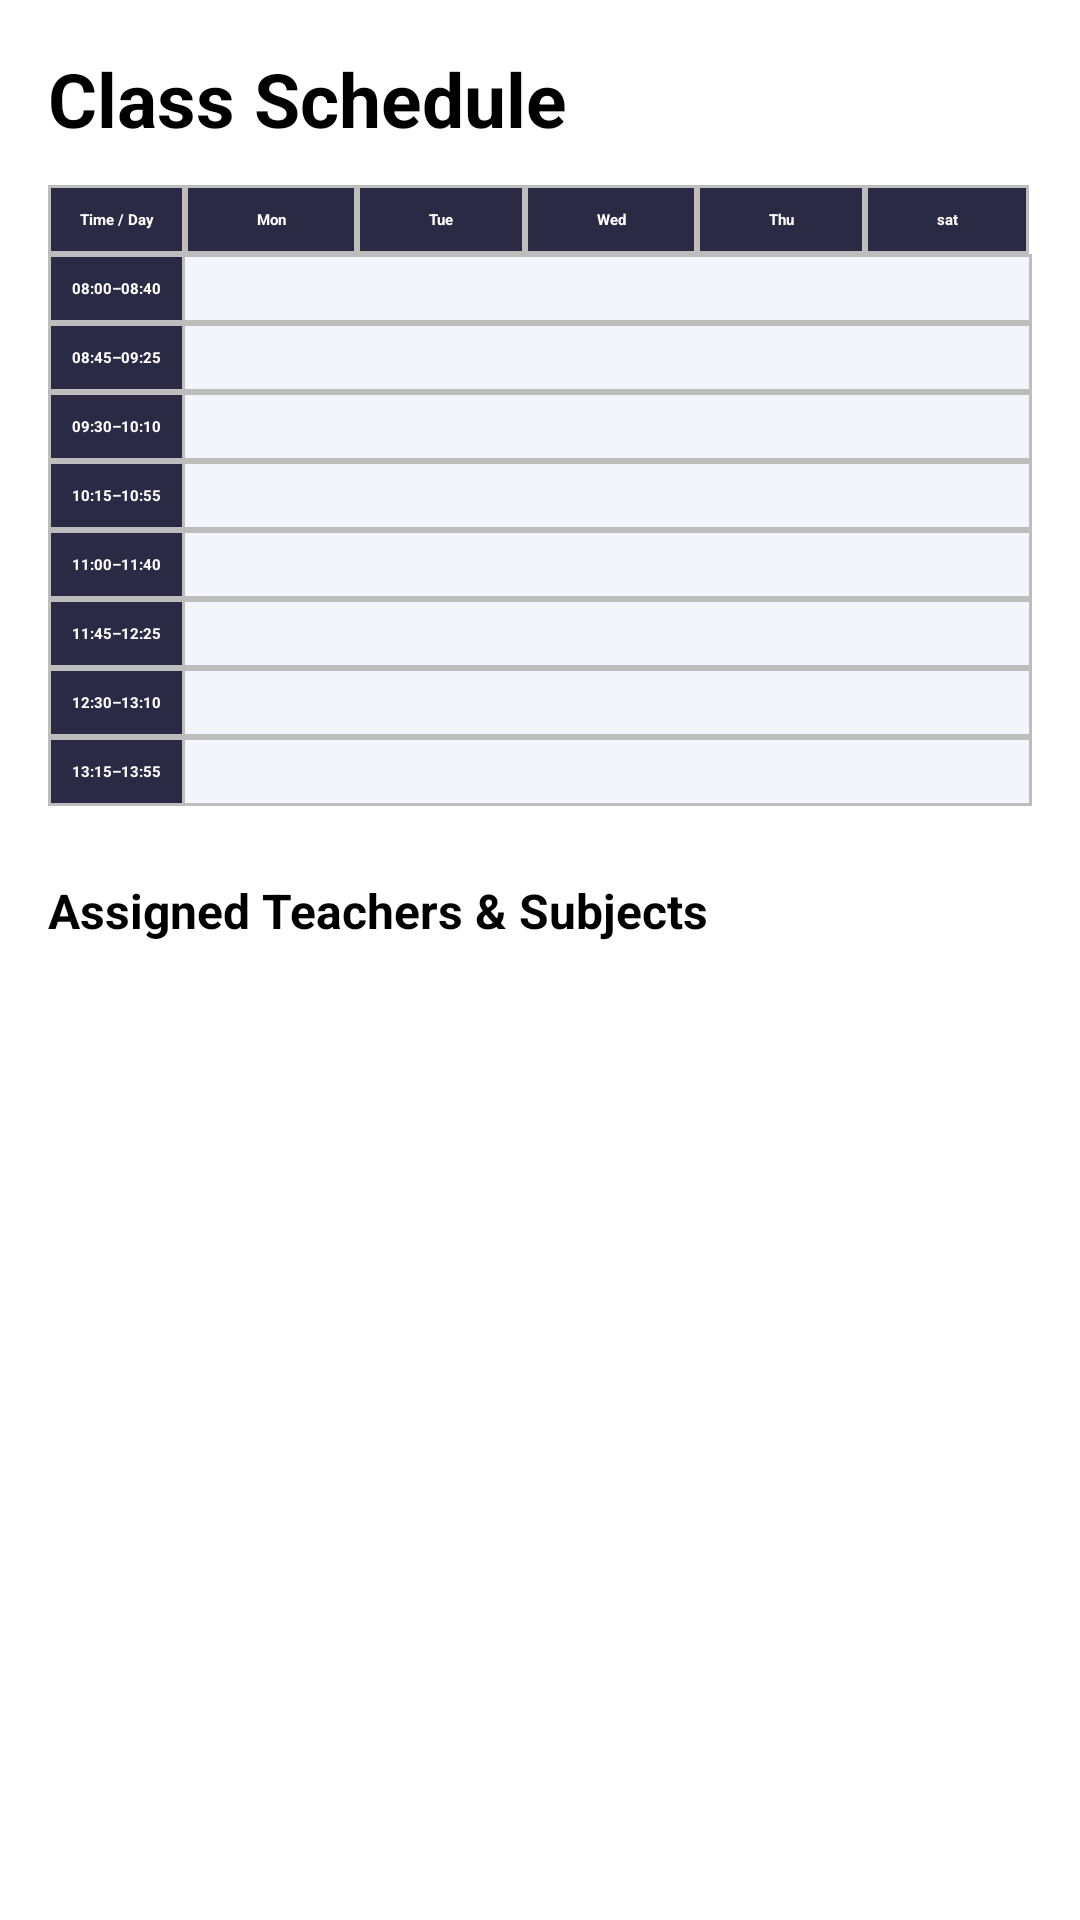

The Android layout XML behind this screen, and the referenced resources:
<!-- AndroidManifest.xml: application theme Theme.Project -->
<!-- res/layout/fragment_schedule.xml -->
<?xml version="1.0" encoding="utf-8"?>
<androidx.coordinatorlayout.widget.CoordinatorLayout xmlns:android="http://schemas.android.com/apk/res/android"
    xmlns:app="http://schemas.android.com/apk/res-auto"
    xmlns:tools="http://schemas.android.com/tools"
    android:id="@+id/scheduleFragmentLayout"
    android:layout_width="match_parent"
    android:layout_height="match_parent"
    tools:context=".ScheduleFragment">

    <ScrollView
        android:layout_width="match_parent"
        android:layout_height="match_parent"
        android:padding="16dp">

        <LinearLayout
            android:id="@+id/scheduleContainer"
            android:layout_width="match_parent"
            android:layout_height="wrap_content"
            android:orientation="vertical">
            <TextView
                android:id="@+id/classSchName"
                android:layout_width="wrap_content"
                android:layout_height="wrap_content"
                android:text="@string/class_schedule"
                android:textStyle="bold"
                android:textSize="25sp"
                android:layout_marginBottom="12dp" />

        <TableLayout
            android:id="@+id/scheduleTable"
            android:layout_width="match_parent"
            android:layout_height="wrap_content"
            android:stretchColumns="1,2,3,4,5"
            android:background="@android:color/white">


        <TableRow>
                <TextView android:text="@string/time_day" style="@style/text_view_scheduale_table"  />
                <TextView android:text="@string/mon" style="@style/text_view_scheduale_table" />
                <TextView android:text="@string/tue" style="@style/text_view_scheduale_table" />
                <TextView android:text="@string/wed" style="@style/text_view_scheduale_table"/>
                <TextView android:text="@string/thu" style="@style/text_view_scheduale_table" />
                <TextView android:text="@string/sat" style="@style/text_view_scheduale_table" />
            </TableRow>


            <TableRow  android:background="@drawable/table_row">

                <TextView android:text="@string/_08_00_08_40" style="@style/text_view_scheduale_table"/>
                <TextView
                    android:id="@+id/mon_0"
                    style="@style/row_style" />
                <TextView
                    android:id="@+id/tue_0"
                    style="@style/row_style" />
                <TextView
                    android:id="@+id/wed_0"
                    style="@style/row_style" />
                <TextView
                    android:id="@+id/thu_0"
                    style="@style/row_style"/>
                <TextView
                    android:id="@+id/sat_0"
                    style="@style/row_style"/>
            </TableRow>

            <TableRow  android:background="@drawable/table_row">
                <TextView android:text="@string/_08_45_09_25" style="@style/text_view_scheduale_table" />
                <TextView
                    android:id="@+id/mon_1"
                    style="@style/row_style"/>
                <TextView
                    android:id="@+id/tue_1"
                    style="@style/row_style"/>
                <TextView
                    android:id="@+id/wed_1"
                    style="@style/row_style"/>
                <TextView
                    android:id="@+id/thu_1"
                    style="@style/row_style"/>
                <TextView
                    android:id="@+id/sat_1"
                    style="@style/row_style"/>
            </TableRow>

            <TableRow     android:background="@drawable/table_row">
                <TextView android:text="@string/_09_30_10_10" style="@style/text_view_scheduale_table"/>
                <TextView
                    android:id="@+id/mon_2"
                    style="@style/row_style"/>
                <TextView
                    android:id="@+id/tue_2"
                    style="@style/row_style"/>
                <TextView
                    android:id="@+id/wed_2"
                    style="@style/row_style"/>
                <TextView
                    android:id="@+id/thu_2"
                    style="@style/row_style"/>
                <TextView
                    android:id="@+id/sat_2"
                    style="@style/row_style"/>
            </TableRow>

            <TableRow android:background="@drawable/table_row">
                <TextView android:text="@string/_10_15_10_55" style="@style/text_view_scheduale_table" />
                <TextView android:id="@+id/mon_3"   style="@style/row_style" />
                <TextView android:id="@+id/tue_3"   style="@style/row_style"/>
                <TextView android:id="@+id/wed_3"  style="@style/row_style" />
                <TextView android:id="@+id/thu_3"  style="@style/row_style"/>
                <TextView android:id="@+id/sat_3"   style="@style/row_style"/>
            </TableRow>

            <TableRow   android:background="@drawable/table_row">
                <TextView android:text="@string/_11_00_11_40" style="@style/text_view_scheduale_table"/>
                <TextView android:id="@+id/mon_4"   style="@style/row_style" />
                <TextView android:id="@+id/tue_4"   style="@style/row_style" />
                <TextView android:id="@+id/wed_4"   style="@style/row_style" />
                <TextView android:id="@+id/thu_4"   style="@style/row_style"/>
                <TextView android:id="@+id/sat_4"   style="@style/row_style"/>
            </TableRow>

            <TableRow   android:background="@drawable/table_row">
                <TextView android:text="@string/_11_45_12_25" style="@style/text_view_scheduale_table" />
                <TextView android:id="@+id/mon_5"   style="@style/row_style" />
                <TextView android:id="@+id/tue_5"   style="@style/row_style" />
                <TextView android:id="@+id/wed_5"  style="@style/row_style" />
                <TextView android:id="@+id/thu_5"   style="@style/row_style" />
                <TextView android:id="@+id/sat_5"   style="@style/row_style" />
            </TableRow>

            
            <TableRow   android:background="@drawable/table_row">
                <TextView android:text="@string/_12_30_13_10" style="@style/text_view_scheduale_table"  />
                <TextView android:id="@+id/mon_6"   style="@style/row_style" />
                <TextView android:id="@+id/tue_6"   style="@style/row_style" />
                <TextView android:id="@+id/wed_6"   style="@style/row_style" />
                <TextView android:id="@+id/thu_6"   style="@style/row_style"/>
                <TextView android:id="@+id/sat_6"   style="@style/row_style" />
            </TableRow>

            
            <TableRow  android:background="@drawable/table_row">
                <TextView android:text="@string/_13_15_13_55" style="@style/text_view_scheduale_table" />
                <TextView android:id="@+id/mon_7"   style="@style/row_style" />
                <TextView android:id="@+id/tue_7"   style="@style/row_style" />
                <TextView android:id="@+id/wed_7"   style="@style/row_style" />
                <TextView android:id="@+id/thu_7"   style="@style/row_style" />
                <TextView android:id="@+id/sat_7"   style="@style/row_style" />
            </TableRow>

        </TableLayout>

            
            <View android:layout_height="24dp" android:layout_width="match_parent" />

            
            <TextView
                android:layout_width="wrap_content"
                android:layout_height="wrap_content"
                android:text="@string/assigned_teachers_subjects"
                android:textStyle="bold"
                android:textSize="16sp"
                android:layout_marginBottom="8dp" />

            <LinearLayout
                android:id="@+id/teacherSubjectList"
                android:layout_width="match_parent"
                android:layout_height="wrap_content"
                android:orientation="vertical" />

            
            <View android:layout_height="10dp" android:layout_width="match_parent" />


        </LinearLayout>
    </ScrollView>

</androidx.coordinatorlayout.widget.CoordinatorLayout>
<!-- resources referenced by this layout -->
<resources>
  <!-- drawable table_row (drawable) -->
  <shape xmlns:android="http://schemas.android.com/apk/res/android">
      <solid android:color="#F4F4FD" />
      <stroke android:width="1dp" android:color="#BDBDBD"  />
      
  </shape>
  <string name="_08_00_08_40">08:00–08:40</string>
  <string name="_08_45_09_25">08:45–09:25</string>
  <string name="_09_30_10_10">09:30–10:10</string>
  <string name="_10_15_10_55">10:15–10:55</string>
  <string name="_11_00_11_40">11:00–11:40</string>
  <string name="_11_45_12_25">11:45–12:25</string>
  <string name="_12_30_13_10">12:30–13:10</string>
  <string name="_13_15_13_55">13:15–13:55</string>
  <string name="assigned_teachers_subjects">Assigned Teachers &amp; Subjects</string>
  <string name="class_schedule">Class Schedule</string>
  <string name="mon">Mon</string>
  <string name="sat">sat</string>
  <string name="thu">Thu</string>
  <string name="time_day">Time / Day</string>
  <string name="tue">Tue</string>
  <string name="wed">Wed</string>
  <style name="row_style">
          <item name="android:padding">8dp</item>
          <item name="android:clickable">true</item>
          <item name="android:focusable">true</item>
          <item name="android:background">?attr/selectableItemBackground</item>
      </style>
  <style name="text_view_scheduale_table">
          <item name="android:textStyle">bold</item>
          <item name="android:padding">8dp</item>
          <item name="android:background">@drawable/table_cell_border</item>
          <item name="android:gravity">center</item>
          <item name="android:textColor">@android:color/white</item>
      </style>
  <!-- drawable table_cell_border (drawable) -->
  <shape xmlns:android="http://schemas.android.com/apk/res/android">
      <solid android:color="#2A2A45" />
      <stroke android:width="1dp" android:color="#BDBDBD" />
  </shape>
</resources>
